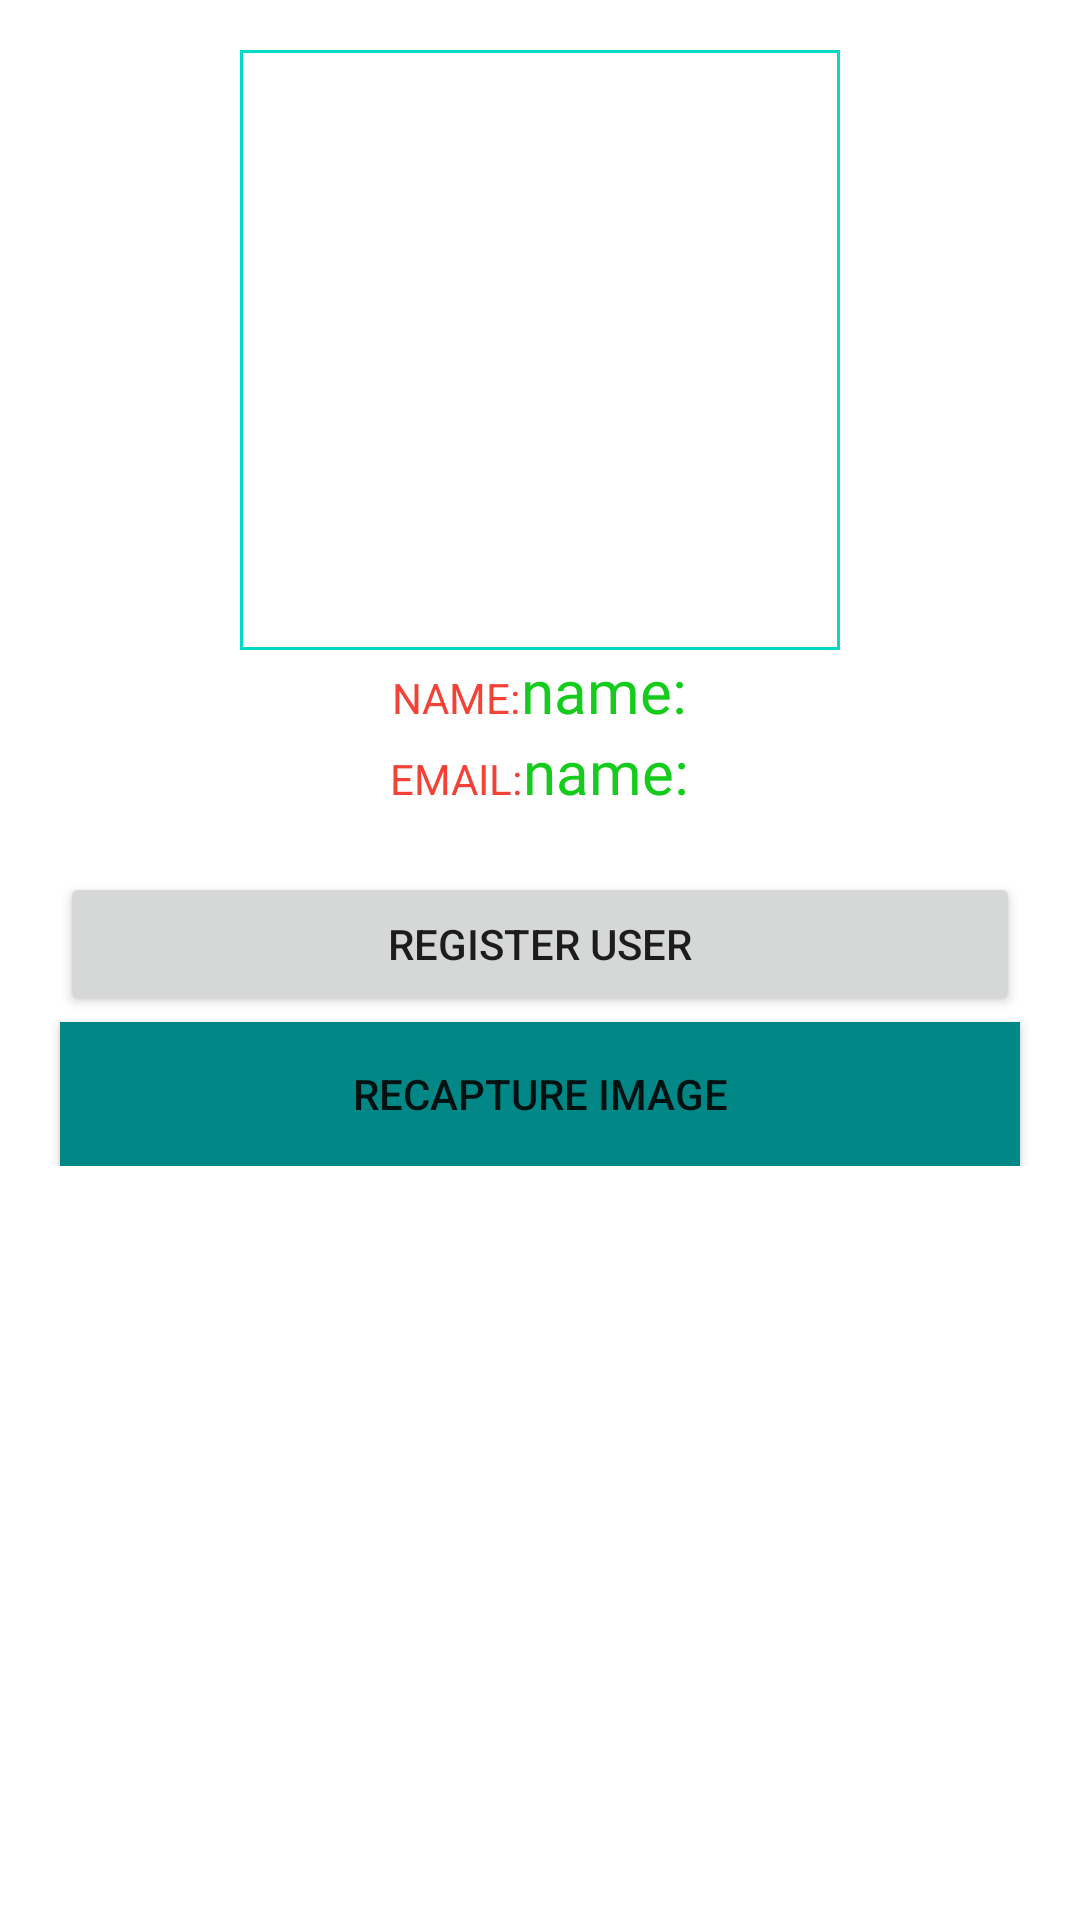

Reconstruct the res/layout file that produces this screen, plus the resources it refers to.
<!-- AndroidManifest.xml: application theme Theme.AppManagement -->
<!-- res/layout/activity_register_user.xml -->
<?xml version="1.0" encoding="utf-8"?>
<androidx.constraintlayout.widget.ConstraintLayout xmlns:android="http://schemas.android.com/apk/res/android"
    xmlns:app="http://schemas.android.com/apk/res-auto"
    xmlns:tools="http://schemas.android.com/tools"
    android:layout_width="match_parent"
    android:layout_height="match_parent"
    tools:context=".RegisterUser"
    android:background="@drawable/background"

    >

    <LinearLayout
        android:layout_width="match_parent"
        android:layout_height="wrap_content"
        android:gravity="center"
        app:layout_constraintBottom_toBottomOf="parent"
        app:layout_constraintTop_toTopOf="parent"
        app:layout_constraintVertical_bias="0.062"
        tools:layout_editor_absoluteX="0dp"
        android:orientation="vertical"
        >

        <ImageView
            android:id="@+id/imageView"
            android:layout_width="200dp"
            android:layout_height="200dp"
            android:background="@drawable/image_area_display"

            />
        <LinearLayout
            android:layout_width="wrap_content"
            android:layout_height="wrap_content"
            android:orientation="horizontal"
            >
            <TextView
                android:layout_width="wrap_content"
                android:layout_height="wrap_content"
                android:text="name:"
                android:textAllCaps="true"
                android:textColor="@color/red"

                />
            <TextView
                android:id="@+id/name"
                android:layout_width="wrap_content"
                android:layout_height="wrap_content"
                android:text="name:"
                android:textSize="20dp"
                android:textColor="@color/green"
                android:fontFamily="@font/handpackscript"
                />
        </LinearLayout>
        <LinearLayout
            android:layout_width="wrap_content"
            android:layout_height="wrap_content"
            android:orientation="horizontal"
            >
            <TextView
                android:layout_width="wrap_content"
                android:layout_height="wrap_content"
                android:text="Email:"
                android:textAllCaps="true"
                android:textColor="@color/red"
                />
            <TextView
                android:id="@+id/email"
                android:layout_width="wrap_content"
                android:layout_height="wrap_content"
                android:text="name:"
                android:textSize="20dp"
                android:textColor="@color/green"
                android:fontFamily="@font/handpackscript"
                />
        </LinearLayout>
        <Button
            android:layout_width="match_parent"
            android:layout_height="wrap_content"
            android:layout_marginRight="20dp"
            android:layout_marginLeft="20dp"
            android:text="Register User"
            android:layout_marginTop="20dp"
            android:onClick="SendRegisterUser"

            />
        <androidx.appcompat.widget.AppCompatButton
            android:layout_width="match_parent"
            android:layout_height="wrap_content"
            android:layout_marginRight="20dp"
            android:layout_marginLeft="20dp"
            android:text="Recapture Image"
            android:layout_marginTop="2dp"
            android:background="@color/teal_700"
            android:onClick="toRegister"

            />




    </LinearLayout>

</androidx.constraintlayout.widget.ConstraintLayout>
<!-- resources referenced by this layout -->
<resources>
  <color name="green">#15CC1C</color>
  <color name="red">#F44336</color>
  <color name="teal_700">#FF018786</color>
  <!-- drawable image_area_display (drawable) -->
  <?xml version="1.0" encoding="utf-8"?>
  <shape xmlns:android="http://schemas.android.com/apk/res/android" android:shape="rectangle">
  <stroke android:width="1dp" android:color="@color/teal_200"/>
      <padding android:bottom="5dp" android:top="5dp" android:left="5dp" android:right="5dp"/>
  
  </shape>
  <style name="Theme.AppManagement" parent="Theme.MaterialComponents.DayNight.DarkActionBar">
          
          <item name="colorPrimary">@color/purple_500</item>
          <item name="colorPrimaryVariant">@color/purple_700</item>
          <item name="colorOnPrimary">@color/white</item>
          
          <item name="colorSecondary">@color/teal_200</item>
          <item name="colorSecondaryVariant">@color/teal_700</item>
          <item name="colorOnSecondary">@color/black</item>
          
          <item name="android:statusBarColor">?attr/colorPrimaryVariant</item>
          
      </style>
  <color name="teal_200">#FF03DAC5</color>
  <color name="purple_500">#FF6200EE</color>
  <color name="purple_700">#FF3700B3</color>
  <color name="white">#FFFFFFFF</color>
  <color name="black">#FF000000</color>
</resources>
